Run: headless pygame with SDL's dummy video driver; simulated clock (each Clock.tick advances the game by its frame time, no real sleeping); random seed 0; keys injected as events and as key.get_pressed() state; no mouse input.
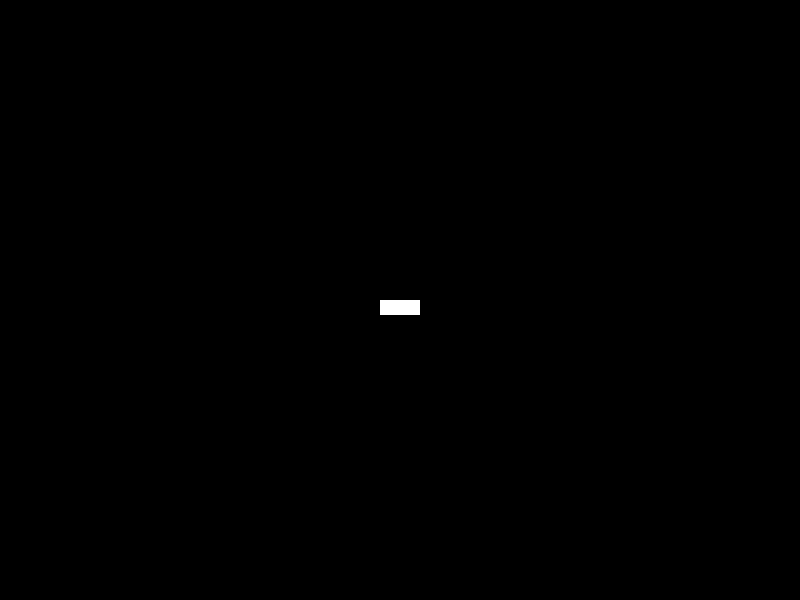
Frame 1 of 4 · flips 1–60 · no input
Frame 2 of 4 · flips 61–180 · tapped SPACE, RETURN · held RIGHT (→), D · screen unchanged from frame 1, image omitted
Frame 3 of 4 · flips 181–300 · held DOWN (↓), S · screen unchanged from frame 2, image omitted
Frame 4 of 4 · flips 301–420 · held LEFT (←), A, UP (↑), W · screen unchanged from frame 3, image omitted

The pygame program that drew these frames:

import pygame
import os

# Special code to center window
os.environ['SDL_VIDEO_CENTERED'] = '1'


class Snake(object):
    def __init__(self):
        self.snake = [(World.GRID_W/2-1, World.GRID_H/2), (World.GRID_W/2, World.GRID_H/2)]
        self.dx = 0.1
        self.dy = 0.0

    def draw(self, screen):
        block_size = World.BLOCK_SIZE
        block_color = World.WHITE
        for x, y in self.snake:
            block_pos = (x * World.BLOCK_W, y * World.BLOCK_H)
            rect = pygame.Rect(block_pos, block_size)
            pygame.draw.rect(screen, block_color, rect)

    def update(self):
        pass


class World(object):
    FRAMES_PER_SECOND = 30
    RESOLUTION = WIDTH, HEGIHT = 800, 600
    GRID_SIZE = GRID_W, GRID_H = (40, 40)
    BLOCK_SIZE = BLOCK_W, BLOCK_H = (WIDTH / GRID_W, HEGIHT / GRID_H)
    WINDOWS_TITLE = 'Snake v1.0 by raz'
    BLACK = (0, 0, 0)
    WHITE = (255, 255, 255)

    def __init__(self):
        self.player = Snake()

    def draw(self, screen):
        screen.fill(self.BLACK)
        self.player.draw(screen)
        pygame.display.flip()

    def update(self):
        pass


def main():
    # Initial Setup
    pygame.init()
    screen_surface = pygame.display.set_mode(World.RESOLUTION)
    pygame.display.set_caption(World.WINDOWS_TITLE)

    world = World()
    done = False
    clock = pygame.time.Clock()
    while not done:
        for event in pygame.event.get():
            if event.type == pygame.QUIT:
                done = True
        world.draw(screen_surface)
        # Delays until next frame
        clock.tick(World.FRAMES_PER_SECOND)
    pygame.quit()

main()
